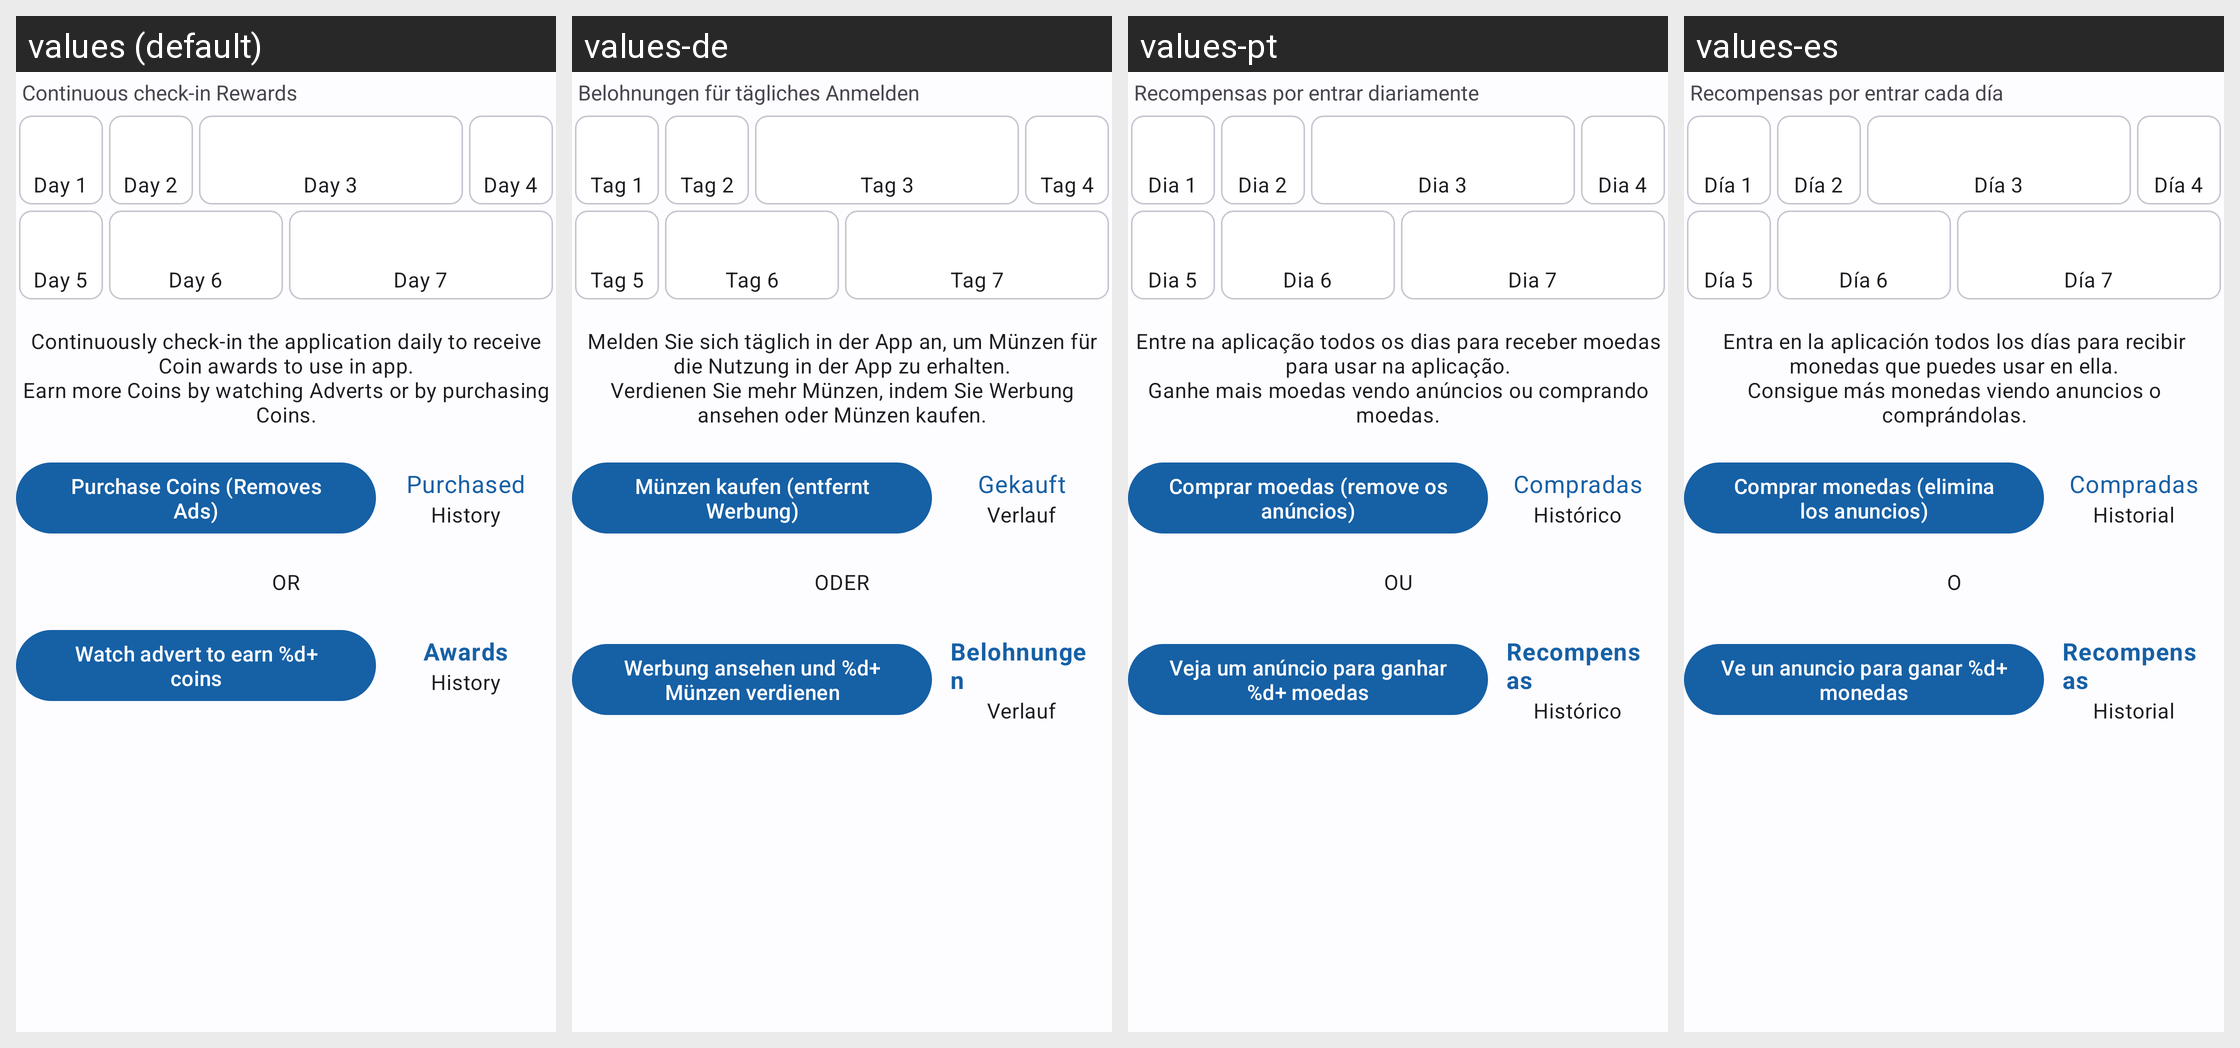

This grid shows one Android layout under several languages. Give, for every string resource on the screen, its name, the default text and each shown locale's text.
Android screen res/layout/fragment_profile_rewards.xml rendered under 4 locales, left to right: values (default), values-de, values-pt, values-es. Device: Nexus 5 (rendered at 1080×1920; each locale shown at half size, 540×960, under a caption strip naming it); theme AppTheme.
Other locales in the repository, not shown: values-af, values-ar, values-fr, values-nd, values-sn, values-sw, values-zh.
Strings drawn on this screen, with the default value and each locale's value (text and hints the layout hard-codes, and strings that could not be matched under every locale, appear in the picture but are not listed):

rewards_description
  values: Continuous check-in Rewards
  values-de: Belohnungen für tägliches Anmelden
  values-pt: Recompensas por entrar diariamente
  values-es: Recompensas por entrar cada día

rewards_day_1
  values: Day 1
  values-de: Tag 1
  values-pt: Dia 1
  values-es: Día 1

rewards_day_2
  values: Day 2
  values-de: Tag 2
  values-pt: Dia 2
  values-es: Día 2

rewards_day_3
  values: Day 3
  values-de: Tag 3
  values-pt: Dia 3
  values-es: Día 3

rewards_day_4
  values: Day 4
  values-de: Tag 4
  values-pt: Dia 4
  values-es: Día 4

rewards_day_5
  values: Day 5
  values-de: Tag 5
  values-pt: Dia 5
  values-es: Día 5

rewards_day_6
  values: Day 6
  values-de: Tag 6
  values-pt: Dia 6
  values-es: Día 6

rewards_day_7
  values: Day 7
  values-de: Tag 7
  values-pt: Dia 7
  values-es: Día 7

rewards_awards_info
  values: Continuously check-in the application daily to receive Coin awards to use in app.
      Earn more Coins by watching Adverts or by purchasing Coins.
  values-de: Melden Sie sich täglich in der App an, um Münzen für die Nutzung in der App zu erhalten.
      Verdienen Sie mehr Münzen, indem Sie Werbung ansehen oder Münzen kaufen.
  values-pt: Entre na aplicação todos os dias para receber moedas para usar na aplicação.
      Ganhe mais moedas vendo anúncios ou comprando moedas.
  values-es: Entra en la aplicación todos los días para recibir monedas que puedes usar en ella.
      Consigue más monedas viendo anuncios o comprándolas.

rewards_earn_purchase
  values: Purchase Coins (Removes Ads)
  values-de: Münzen kaufen (entfernt Werbung)
  values-pt: Comprar moedas (remove os anúncios)
  values-es: Comprar monedas (elimina los anuncios)

rewards_history_purchases_cta
  values: Purchased
  values-de: Gekauft
  values-pt: Compradas
  values-es: Compradas

menu_history
  values: History
  values-de: Verlauf
  values-pt: Histórico
  values-es: Historial

rewards_coins_purchase_alt
  values: OR
  values-de: ODER
  values-pt: OU
  values-es: O

rewards_earn_advert
  values: Watch advert to earn %d+ coins
  values-de: Werbung ansehen und %d+ Münzen verdienen
  values-pt: Veja um anúncio para ganhar %d+ moedas
  values-es: Ve un anuncio para ganar %d+ monedas

rewards_history_awards_cta
  values: Awards
  values-de: Belohnungen
  values-pt: Recompensas
  values-es: Recompensas
